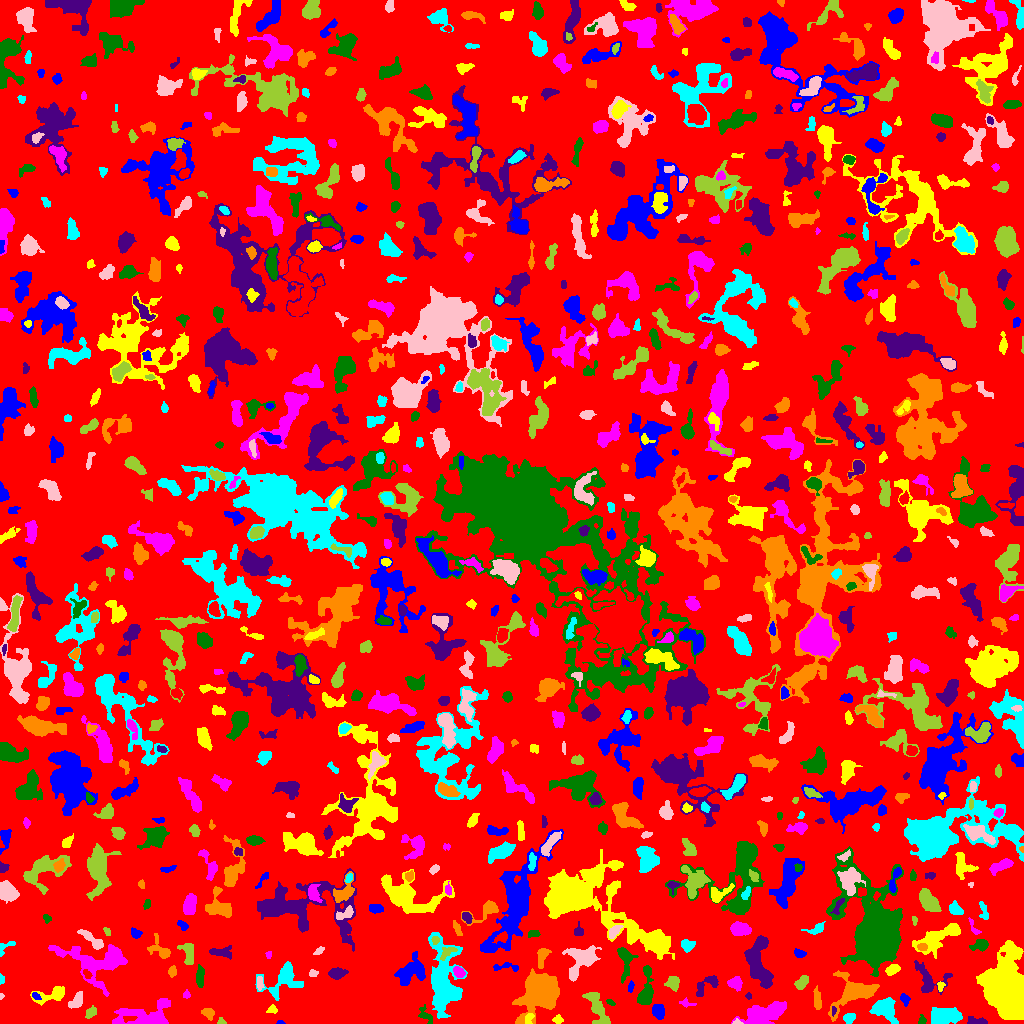

Data behind this chart, as committed beside it:
ID, X, Y, A, B, theta, total_flux, mu_max, mu_median, mu_mean, R_fwhm, R_e, R10, R90, x_start, x_end, y_start, y_end, area, greylevel
0, 512.8, 503, 296.4, 292.3, -1.131, 1083115, 9.0, 1.0, 1.476, 54.73, 226.1, 87.64, 369.4, 0, 1023, 0, 1023, 733607, 1.476
1, 280.1, 1.0, 1.703, 0.9556, -0.1079, 47.0, 4.0, 1.5, 1.567, 2.185, 1.596, 0.5642, 2.523, 276, 285, 0, 3, 30, 5.567
2, 529, 5.45, 3.167, 1.768, 1.171, 189.0, 5.0, 2.0, 2.277, 3.141, 2.764, 0.9772, 4.37, 525, 534, 0, 10, 83, 9.277
3, 763.7, 9.608, 10.71, 4.344, 0.3101, 2187, 7.0, 3.0, 3.115, 9.624, 8.195, 3.241, 12.68, 731, 786, 0, 22, 702, 6.115
4, 922.1, 3.433, 2.259, 1.9, -1.5, 127.0, 4.0, 2.0, 2.016, 3.523, 2.394, 0.9772, 3.949, 918, 926, 0, 9, 63, 5.016
5, 974.7, 2.27, 4.515, 1.878, -0.1792, 222.0, 4.0, 2.0, 1.776, 4.549, 3.141, 1.262, 5.14, 967, 987, 0, 7, 125, 5.776
6, 208, 10.52, 3.138, 2.326, -0.5529, 306.0, 5.0, 2.5, 2.55, 4.37, 3.385, 1.382, 5.202, 201, 214, 3, 15, 120, 5.55
7, 849.5, 5.96, 2.898, 2.255, 0.2421, 401.0, 8.0, 3.0, 3.549, 4.107, 3.241, 1.262, 5.109, 843, 855, 0, 10, 113, 7.549
8, 736.8, 1.25, 2.233, 1.309, 0.004773, 80.0, 4.0, 2.0, 2.0, 2.706, 1.871, 0.5642, 3.09, 732, 743, 0, 5, 40, 7.0
9, 221.1, 1.222, 1.858, 1.173, -0.1905, 36.0, 2.0, 1.0, 0.75, 2.932, 1.596, 0.5642, 2.706, 217, 226, 0, 6, 48, 5.75
10, 45.29, 5.163, 8.245, 2.641, -0.02044, 849.0, 8.0, 2.0, 2.282, 5.698, 4.951, 1.871, 8.33, 30, 70, 0, 11, 372, 6.282
11, 658.3, 11.95, 3.61, 2.949, -1.191, 1074, 12.0, 5.0, 6.208, 5.109, 4.184, 1.693, 6.58, 652, 664, 4, 19, 173, 8.208
12, 557.8, 3.776, 2.322, 1.731, -0.02684, 255.0, 9.0, 3.0, 3.312, 2.646, 2.459, 0.9772, 3.989, 552, 563, 0, 9, 77, 6.312
13, 147.9, 5.887, 14.46, 5.604, 0.0457, 2495, 12.0, 2.0, 3.236, 6.91, 6.817, 2.585, 12.73, 112, 170, 0, 25, 771, 6.236
14, 425.3, 8.133, 5.375, 2.635, -0.9265, 330.0, 5.0, 2.0, 2.409, 4.146, 3.827, 1.382, 5.863, 418, 432, 0, 19, 137, 5.409
15, 833.1, 13.32, 2.161, 1.025, 1.451, 60.0, 4.0, 1.0, 1.463, 2.326, 1.596, 0.5642, 2.764, 832, 836, 7, 17, 41, 8.463
16, 855.6, 31.46, 11.22, 7.313, 0.3307, 1979, 10.0, 2.0, 2.567, 6.747, 7.203, 2.706, 12.17, 828, 879, 2, 53, 771, 6.567
17, 944.3, 7.411, 8.073, 4.109, 0.07773, 1655, 8.0, 4.0, 3.59, 8.795, 6.956, 2.764, 10.48, 931, 962, 0, 16, 461, 6.59
18, 77.27, 22.79, 4.126, 2.366, 1.037, 438.0, 5.0, 2.0, 2.517, 4.951, 3.827, 1.596, 6.103, 68, 82, 15, 32, 174, 7.517
19, 91.02, 11.3, 3.065, 1.951, 0.7432, 298.0, 6.0, 2.0, 2.734, 4.107, 3.038, 1.128, 4.886, 85, 96, 5, 18, 109, 5.734
20, 491.6, 24.88, 11.59, 2.715, -1.346, 538.0, 7.0, 1.0, 1.666, 2.764, 5.078, 1.693, 8.649, 482, 499, 10, 47, 323, 5.666
21, 904.7, 24.25, 2.89, 2.016, -1.116, 158.0, 4.0, 2.0, 1.699, 3.949, 3.038, 0.9772, 4.82, 900, 910, 17, 30, 93, 5.699
22, 272.2, 13.52, 2.563, 1.94, 0.1389, 116.0, 3.0, 1.5, 1.568, 3.432, 2.706, 0.9772, 4.222, 266, 277, 10, 19, 74, 7.568
23, 686.5, 20.51, 3.318, 1.817, -0.198, 74.0, 3.0, 1.0, 0.9024, 2.111, 2.585, 0.9772, 4.029, 679, 696, 16, 26, 82, 4.902
24, 610.7, 20.87, 2.3, 1.213, -0.492, 85.0, 4.0, 2.0, 1.771, 2.985, 2.185, 0.7979, 3.385, 606, 615, 18, 24, 48, 5.771
25, 748.6, 27.5, 1.452, 1.118, 0.0, 32.0, 2.0, 1.0, 0.8205, 2.764, 1.493, 0.5642, 2.523, 745, 751, 24, 31, 39, 5.821
26, 539.2, 29.77, 10.54, 8.537, 1.042, 7538, 17.0, 5.0, 5.613, 9.641, 10.36, 3.868, 17.44, 512, 559, 0, 55, 1343, 8.613
27, 884.5, 14.45, 6.208, 4.957, -0.5918, 1849, 10.0, 4.0, 4.28, 7.632, 6.283, 2.523, 10.01, 869, 898, 0, 26, 432, 7.28
28, 0.9091, 27.5, 1.234, 0.9959, -0.0, 22.0, 2.0, 1.0, 0.8462, 2.257, 1.262, 0.5642, 2.034, 0, 4, 24, 30, 26, 4.846
29, 597.5, 15.2, 10.06, 3.321, -1.123, 1389, 9.0, 3.0, 3.404, 5.67, 6.408, 2.394, 10.03, 582, 610, 0, 31, 408, 6.404
30, 18.24, 18.88, 6.801, 2.885, 1.338, 793.0, 7.0, 4.0, 3.758, 5.809, 4.787, 1.871, 7.269, 9, 24, 9, 31, 211, 6.758
31, 35.74, 27.38, 2.474, 1.469, -0.6408, 133.0, 4.0, 2.0, 2.293, 3.742, 2.523, 0.9772, 3.7, 32, 41, 24, 31, 58, 8.293
32, 52.41, 28.82, 8.899, 3.213, 0.2952, 869.0, 9.0, 2.0, 2.859, 3.989, 5.109, 1.784, 8.463, 30, 64, 18, 37, 304, 5.859
33, 186.4, 28.4, 1.466, 1.299, -0.0652, 40.0, 2.0, 1.0, 0.7407, 2.985, 1.693, 0.5642, 2.706, 183, 190, 25, 34, 54, 4.741
34, 199.7, 45.78, 5.151, 1.418, 1.545, 164.0, 3.0, 1.0, 1.012, 4.334, 3.523, 1.493, 5.232, 196, 204, 36, 59, 162, 5.012
35, 706.6, 39.35, 7.363, 3.279, 0.6234, 471.0, 5.0, 2.0, 2.057, 4.853, 4.72, 1.871, 7.485, 696, 718, 27, 48, 229, 5.057
36, 817.1, 24.2, 5.474, 1.639, -1.52, 300.0, 5.0, 1.0, 2.0, 3.785, 3.478, 1.262, 6.05, 813, 821, 14, 38, 150, 6.0
37, 283.6, 44.25, 10.36, 7.1, 0.5303, 1847, 8.0, 3.0, 3.257, 7.858, 7.291, 2.821, 11.87, 255, 303, 23, 62, 567, 6.257
38, 259.6, 40.16, 3.74, 1.575, -1.542, 126.0, 3.0, 1.0, 1.482, 3.478, 3.038, 1.128, 4.754, 257, 264, 33, 47, 85, 6.482
39, 801, 40.53, 3.668, 2.282, 0.8114, 433.0, 8.0, 3.0, 2.887, 4.068, 3.613, 1.382, 5.726, 794, 808, 34, 48, 150, 5.887
40, 329.2, 19.1, 16.19, 12.12, 0.2265, 10117, 19.0, 4.0, 5.11, 9.772, 12.11, 4.514, 21.4, 299, 377, 0, 63, 1980, 7.11
41, 630.7, 36.7, 2.925, 1.245, 1.415, 126.0, 4.0, 2.0, 2.066, 3.568, 2.394, 0.9772, 3.742, 628, 634, 31, 43, 61, 7.066
42, 940.4, 37.23, 2.551, 1.689, 1.46, 142.0, 5.0, 2.0, 2.328, 2.764, 2.523, 0.9772, 3.827, 937, 945, 32, 42, 61, 6.328
43, 735.1, 39.95, 3.064, 2.876, -0.4179, 300.0, 6.0, 2.0, 1.852, 3.989, 3.568, 1.382, 5.698, 727, 742, 32, 47, 162, 5.852
44, 645.5, 29.59, 7.952, 3.098, 1.401, 1149, 10.0, 2.0, 3.37, 5.67, 5.015, 1.954, 8.538, 637, 653, 19, 58, 341, 6.37
45, 927.9, 43.47, 9.013, 6.59, -0.8615, 962.0, 7.0, 2.0, 2.335, 5.109, 5.614, 2.034, 9.69, 914, 952, 29, 63, 412, 5.335
46, 172.2, 51.82, 2.474, 1.845, 1.388, 224.0, 6.0, 2.5, 2.667, 3.656, 2.706, 0.9772, 4.297, 168, 176, 46, 58, 84, 5.667
47, 1.507, 44.0, 2.613, 1.275, -1.518, 69.0, 2.0, 2.0, 1.5, 3.785, 2.326, 0.9772, 3.478, 0, 4, 39, 50, 46, 4.5
48, 312.2, 50.02, 2.105, 1.298, 0.5698, 64.0, 4.0, 1.0, 1.032, 2.394, 1.954, 0.5642, 3.192, 309, 318, 47, 54, 62, 7.032
49, 673.1, 41.33, 3.181, 2.895, 1.541, 365.0, 6.0, 2.0, 2.212, 4.406, 3.613, 1.382, 5.997, 664, 679, 32, 47, 165, 6.212
50, 87.02, 49.5, 2.802, 1.656, -0.8919, 111.0, 4.0, 2.0, 1.657, 3.432, 2.646, 0.9772, 4.029, 83, 92, 45, 54, 67, 7.657
51, 505.6, 56.5, 7.826, 2.018, -0.0153, 193.0, 3.0, 1.0, 1.451, 4.222, 3.7, 1.382, 5.863, 493, 518, 52, 61, 133, 5.451
52, 892.3, 53.74, 3.327, 2.077, 0.3987, 480.0, 8.0, 3.0, 3.664, 4.37, 3.338, 1.262, 5.352, 885, 900, 48, 59, 131, 7.664
53, 458.8, 51.68, 2.877, 2.001, -0.6624, 318.0, 6.0, 3.0, 2.765, 4.297, 3.038, 1.262, 4.82, 453, 465, 46, 57, 115, 8.765
54, 646.4, 53.61, 1.545, 0.6563, -1.43, 18.0, 2.0, 0.0, 0.4737, 2.034, 1.128, 0.0, 1.871, 644, 649, 48, 56, 38, 6.474
55, 337, 50.14, 4.172, 2.588, 0.09011, 867.0, 10.0, 5.0, 4.926, 5.412, 4.222, 1.693, 6.507, 328, 348, 44, 56, 176, 8.926
56, 542.1, 67.89, 4.179, 2.223, 1.287, 253.0, 5.0, 1.0, 1.454, 3.478, 3.29, 1.262, 5.698, 537, 551, 55, 75, 174, 6.454
57, 442.9, 42.06, 19.19, 7.312, -1.54, 6714, 12.0, 4.0, 4.608, 12.03, 11.78, 4.72, 18.8, 428, 467, 5, 91, 1457, 6.608
58, 581.9, 64.76, 9.102, 6.148, 0.8147, 2256, 9.0, 3.0, 3.798, 7.818, 7.399, 2.877, 11.94, 562, 601, 42, 78, 594, 6.798
59, 187.8, 71.45, 5.736, 2.98, -1.341, 506.0, 6.0, 2.0, 2.229, 5.232, 4.514, 1.693, 7.247, 177, 193, 59, 80, 227, 5.229
... 809 more rows
